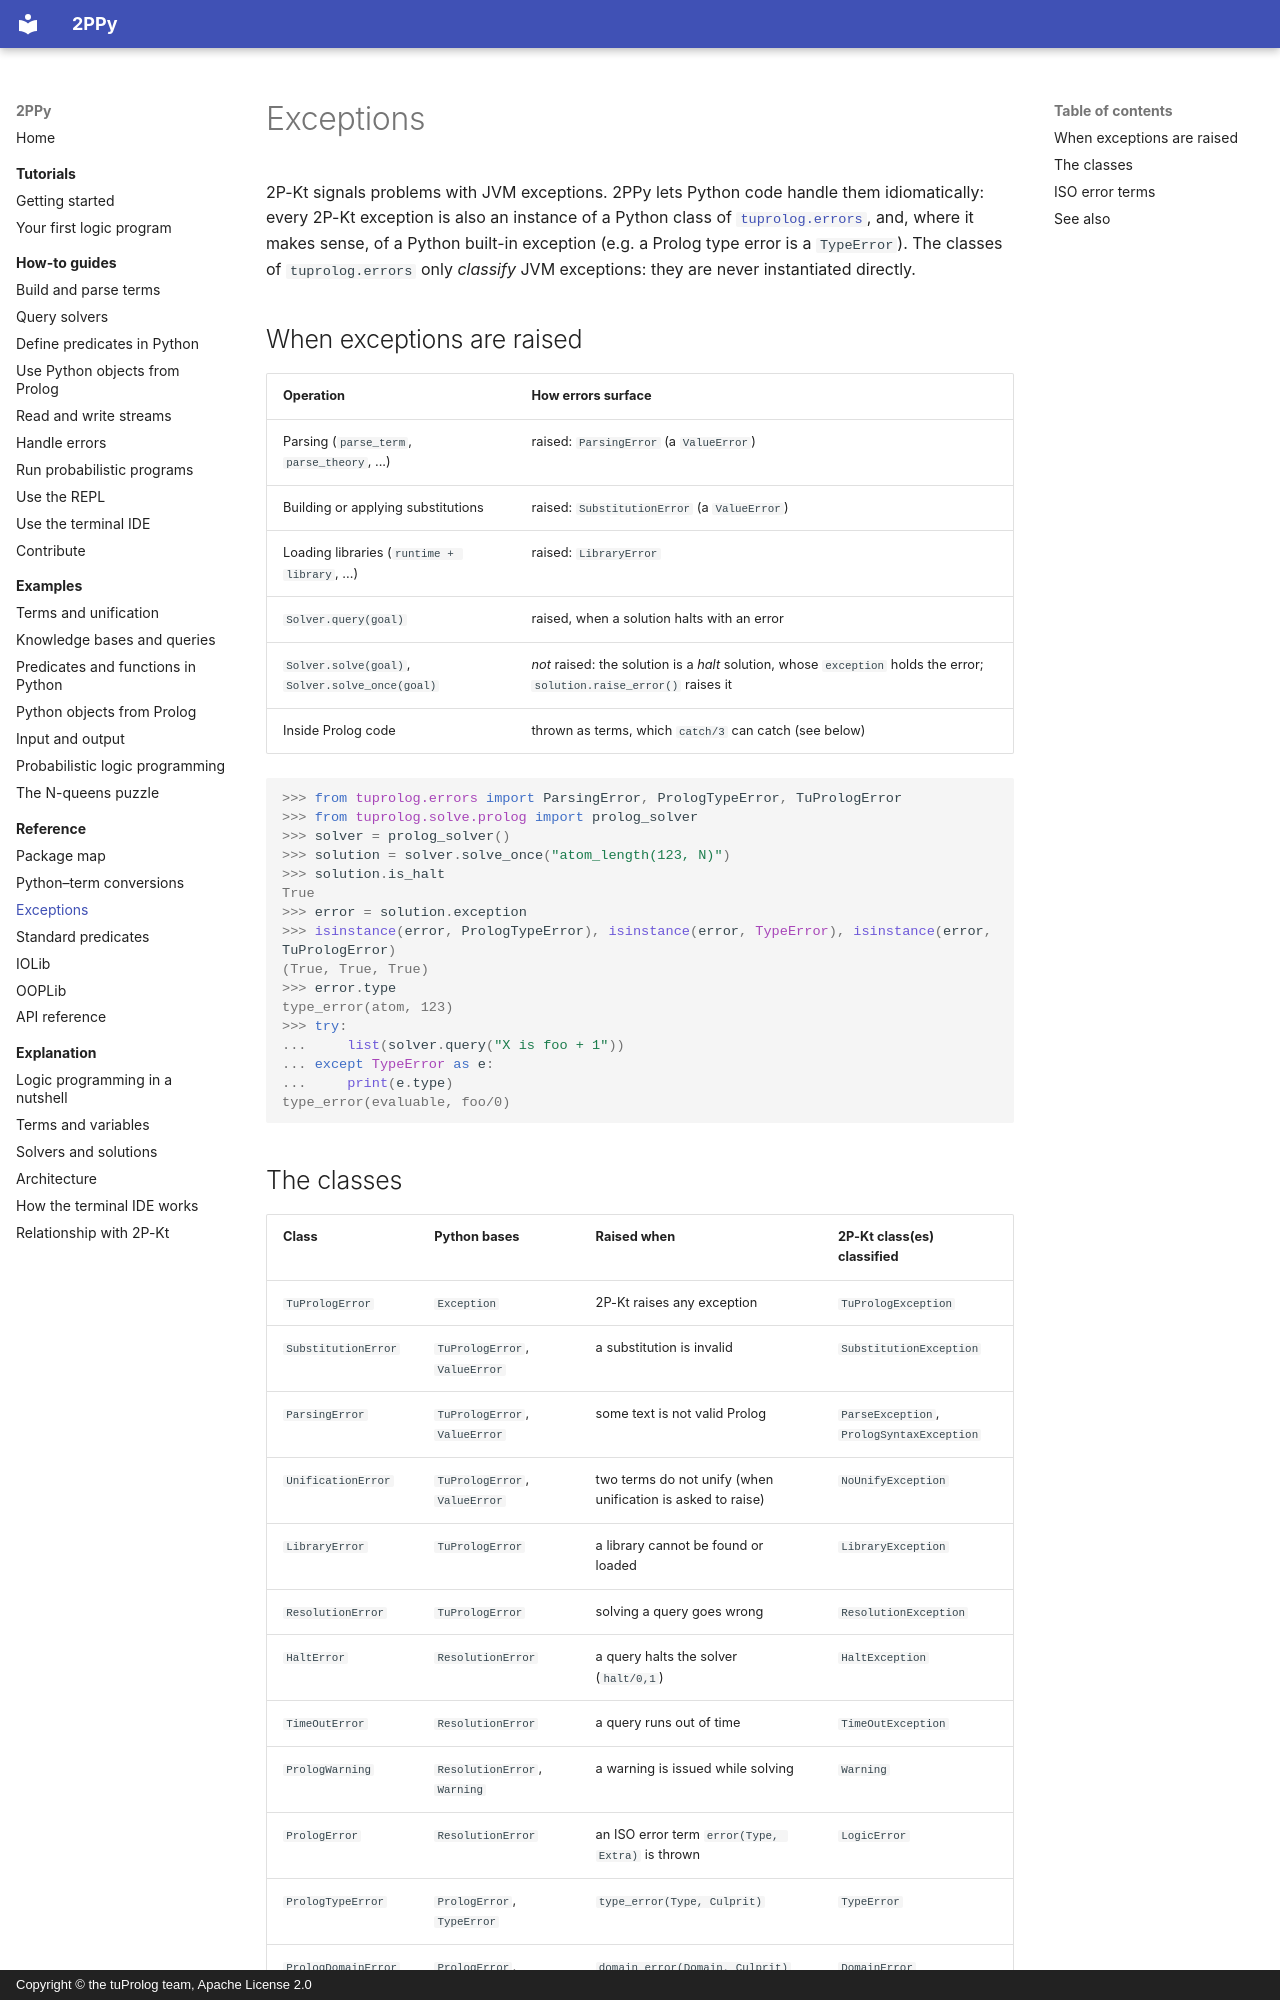

repository: tuProlog/2ppy · page: reference/exceptions/index.html · generator: mkdocs · copyright: Copyright © the tuProlog team, Apache License 2.0

# Exceptions

2P-Kt signals problems with JVM exceptions. 2PPy lets Python code handle them idiomatically:
every 2P-Kt exception is also an instance of a Python class of
[`tuprolog.errors`](../api/tuprolog/errors.md), and, where it makes sense, of a Python built-in
exception (e.g. a Prolog type error is a `TypeError`). The classes of `tuprolog.errors` only
*classify* JVM exceptions: they are never instantiated directly.

## When exceptions are raised

| Operation | How errors surface |
|---|---|
| Parsing (`parse_term`, `parse_theory`, ...) | raised: `ParsingError` (a `ValueError`) |
| Building or applying substitutions | raised: `SubstitutionError` (a `ValueError`) |
| Loading libraries (`runtime + library`, ...) | raised: `LibraryError` |
| `Solver.query(goal)` | raised, when a solution halts with an error |
| `Solver.solve(goal)`, `Solver.solve_once(goal)` | *not* raised: the solution is a *halt* solution, whose `exception` holds the error; `solution.raise_error()` raises it |
| Inside Prolog code | thrown as terms, which `catch/3` can catch (see below) |

```pycon
>>> from tuprolog.errors import ParsingError, PrologTypeError, TuPrologError
>>> from tuprolog.solve.prolog import prolog_solver
>>> solver = prolog_solver()
>>> solution = solver.solve_once("atom_length(123, N)")
>>> solution.is_halt
True
>>> error = solution.exception
>>> isinstance(error, PrologTypeError), isinstance(error, TypeError), isinstance(error, TuPrologError)
(True, True, True)
>>> error.type
type_error(atom, 123)
>>> try:
...     list(solver.query("X is foo + 1"))
... except TypeError as e:
...     print(e.type)
type_error(evaluable, foo/0)

```
